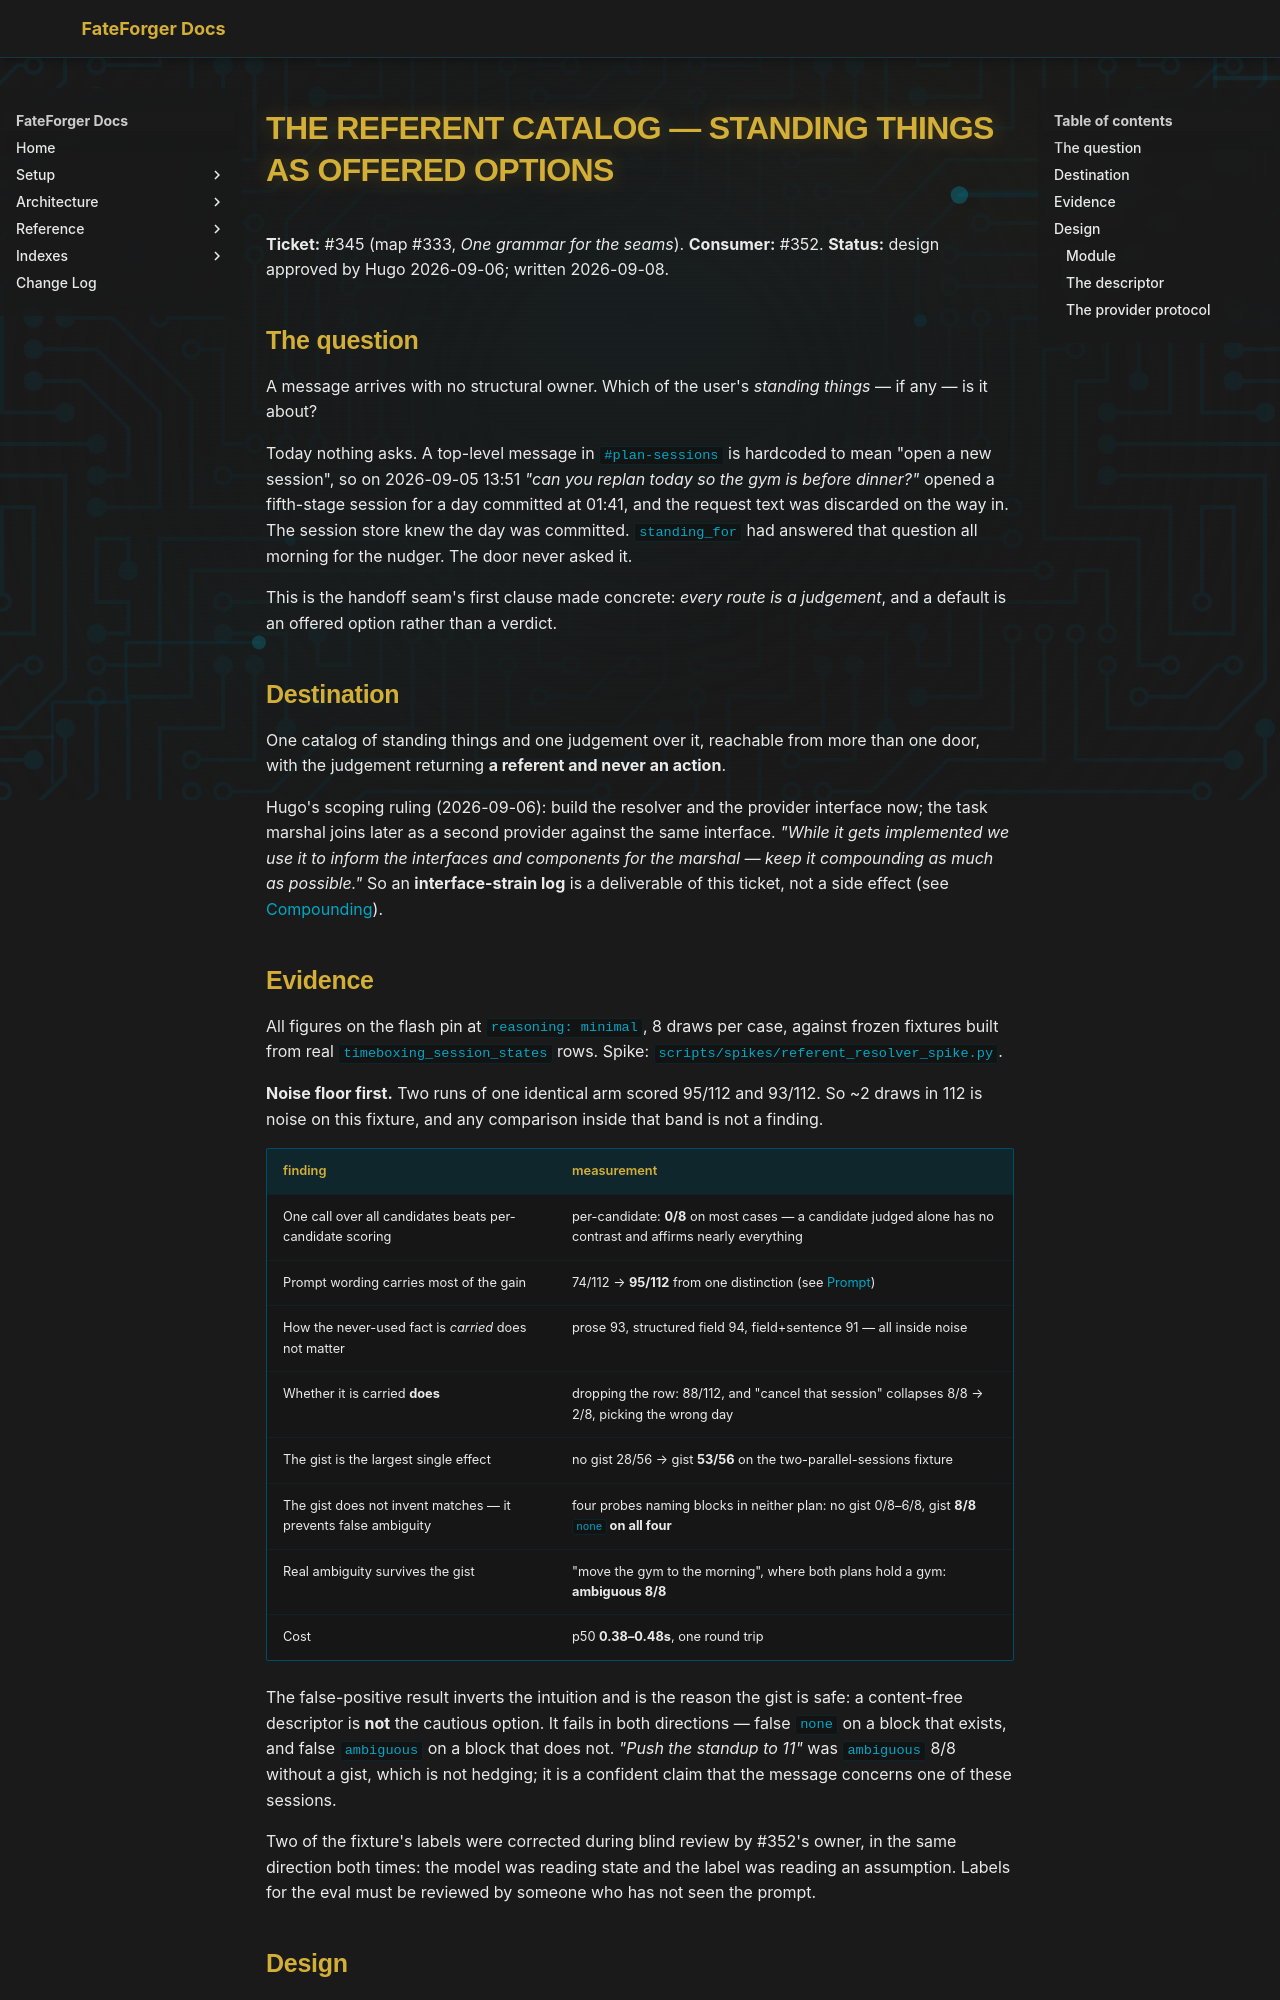

repository: hugocool/FateForger · page: superpowers/specs/2026-09-08-referent-catalog-design/index.html · generator: mkdocs

# The referent catalog — standing things as offered options

**Ticket:** #345 (map #333, *One grammar for the seams*). **Consumer:** #352.
**Status:** design approved by Hugo 2026-09-06; written 2026-09-08.

## The question

A message arrives with no structural owner. Which of the user's *standing things* — if any — is
it about?

Today nothing asks. A top-level message in `#plan-sessions` is hardcoded to mean "open a new
session", so on 2026-09-05 13:51 *"can you replan today so the gym is before dinner?"* opened a
fifth-stage session for a day committed at 01:41, and the request text was discarded on the way
in. The session store knew the day was committed. `standing_for` had answered that question all
morning for the nudger. The door never asked it.

This is the handoff seam's first clause made concrete: *every route is a judgement*, and a
default is an offered option rather than a verdict.

## Destination

One catalog of standing things and one judgement over it, reachable from more than one door,
with the judgement returning **a referent and never an action**.

Hugo's scoping ruling (2026-09-06): build the resolver and the provider interface now; the task
marshal joins later as a second provider against the same interface. *"While it gets implemented
we use it to inform the interfaces and components for the marshal — keep it compounding as much
as possible."* So an **interface-strain log** is a deliverable of this ticket, not a side effect
(see [Compounding](#compounding)).

## Evidence

All figures on the flash pin at `reasoning: minimal`, 8 draws per case, against frozen fixtures
built from real `timeboxing_session_states` rows. Spike: `scripts/spikes/referent_resolver_spike.py`.

**Noise floor first.** Two runs of one identical arm scored 95/112 and 93/112. So ~2 draws in 112
is noise on this fixture, and any comparison inside that band is not a finding.

| finding | measurement |
|---|---|
| One call over all candidates beats per-candidate scoring | per-candidate: **0/8** on most cases — a candidate judged alone has no contrast and affirms nearly everything |
| Prompt wording carries most of the gain | 74/112 → **95/112** from one distinction (see [Prompt](#prompt)) |
| How the never-used fact is *carried* does not matter | prose 93, structured field 94, field+sentence 91 — all inside noise |
| Whether it is carried **does** | dropping the row: 88/112, and "cancel that session" collapses 8/8 → 2/8, picking the wrong day |
| The gist is the largest single effect | no gist 28/56 → gist **53/56** on the two-parallel-sessions fixture |
| The gist does not invent matches — it prevents false ambiguity | four probes naming blocks in neither plan: no gist 0/8–6/8, gist **8/8 `none` on all four** |
| Real ambiguity survives the gist | "move the gym to the morning", where both plans hold a gym: **ambiguous 8/8** |
| Cost | p50 **0.38–0.48s**, one round trip |

The false-positive result inverts the intuition and is the reason the gist is safe: a
content-free descriptor is **not** the cautious option. It fails in both directions — false
`none` on a block that exists, and false `ambiguous` on a block that does not. *"Push the standup
to 11"* was `ambiguous` 8/8 without a gist, which is not hedging; it is a confident claim that
the message concerns one of these sessions.

Two of the fixture's labels were corrected during blind review by #352's owner, in the same
direction both times: the model was reading state and the label was reading an assumption.
Labels for the eval must be reviewed by someone who has not seen the prompt.

## Design
